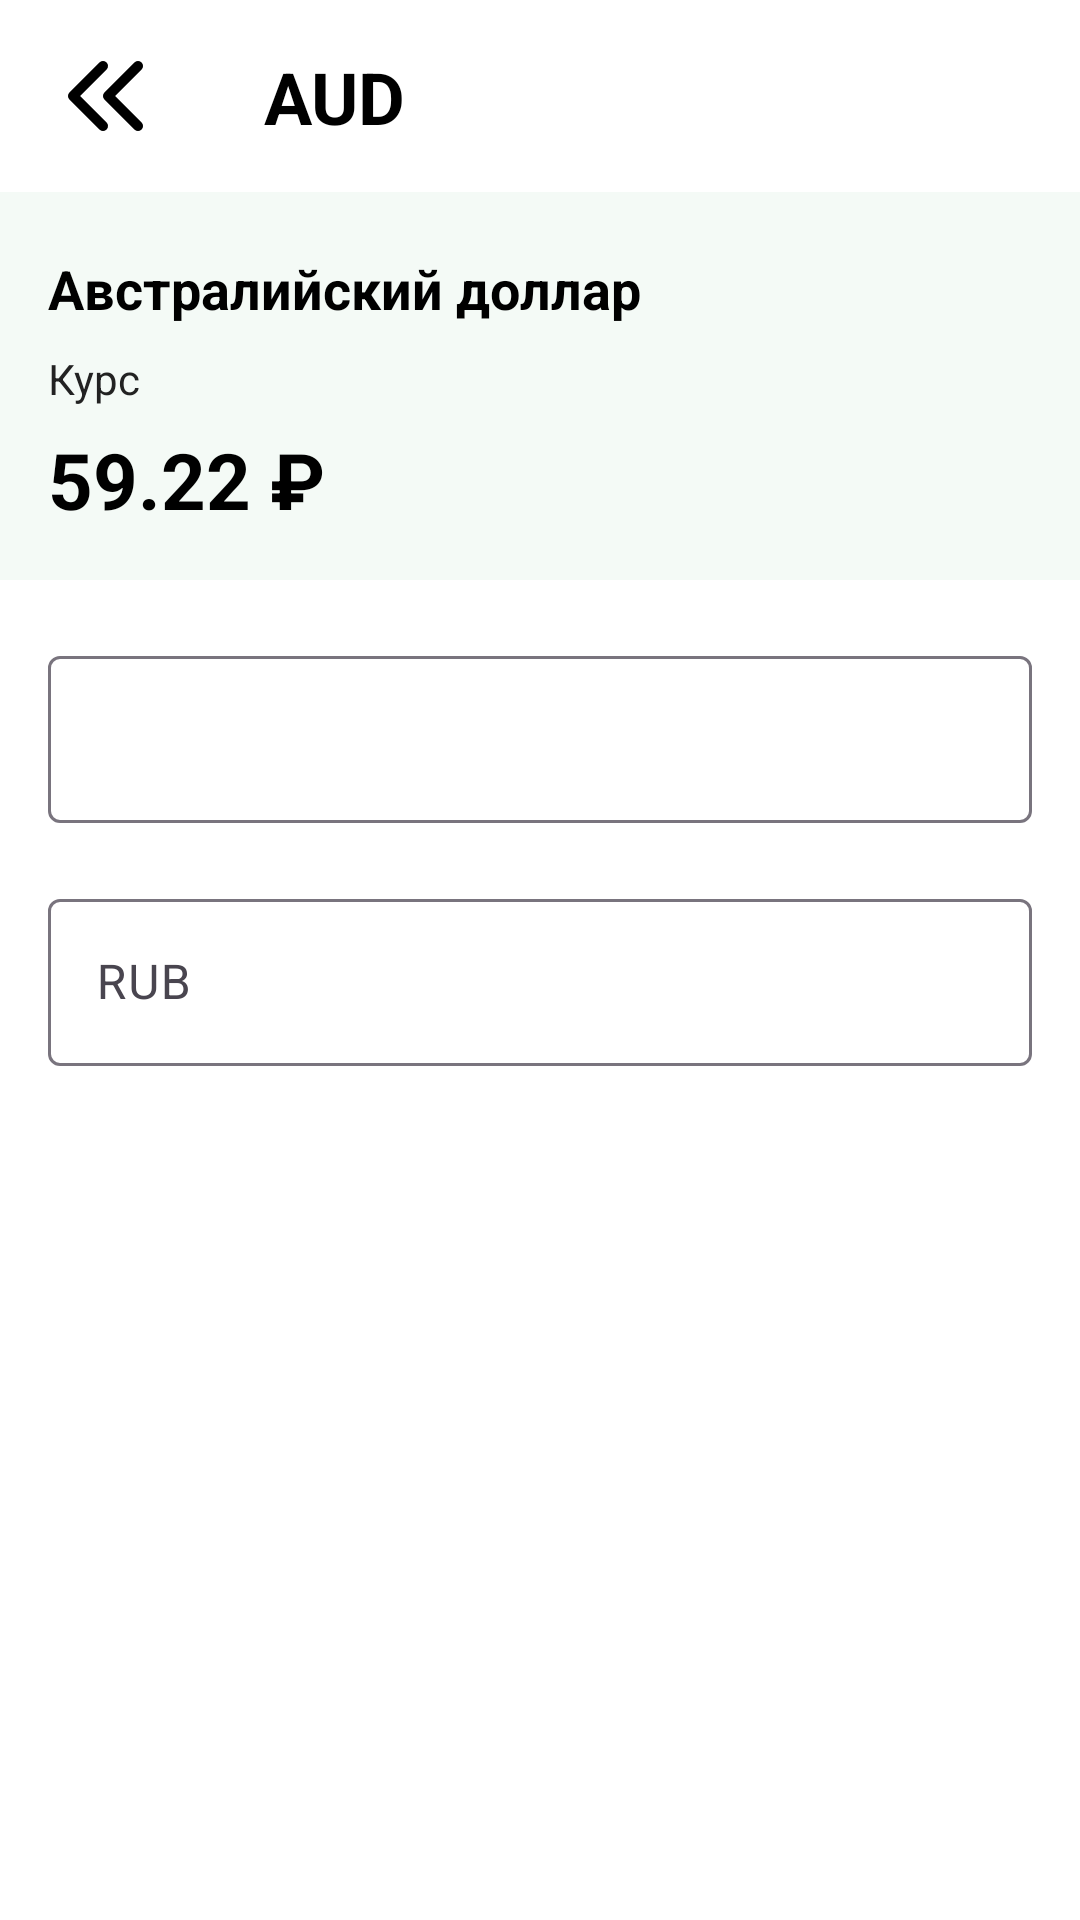

The Android layout XML behind this screen, and the referenced resources:
<!-- AndroidManifest.xml: application theme Theme.CurrencyExRate -->
<!-- res/layout/fragment_currency_info.xml -->
<?xml version="1.0" encoding="utf-8"?>
<androidx.constraintlayout.widget.ConstraintLayout xmlns:android="http://schemas.android.com/apk/res/android"
    xmlns:app="http://schemas.android.com/apk/res-auto"
    xmlns:tools="http://schemas.android.com/tools"
    android:layout_width="match_parent"
    android:layout_height="match_parent"
    android:background="#fff"
    tools:context=".presentation.CurrencyInfoFragment">


    <androidx.appcompat.widget.Toolbar
        android:id="@+id/toolbar_currency_info"
        android:layout_width="409dp"
        android:layout_height="wrap_content"
        android:background="#FFFFFF"
        android:minHeight="?attr/actionBarSize"
        android:theme="?attr/actionBarTheme"
        app:layout_constraintEnd_toEndOf="parent"
        app:layout_constraintStart_toStartOf="parent"
        app:layout_constraintTop_toTopOf="parent" />

    <TextView
        android:id="@+id/currency_info_charcode"
        android:layout_width="wrap_content"
        android:layout_height="wrap_content"
        android:layout_marginStart="32dp"
        android:text="AUD"
        android:textColor="#000000"
        android:textSize="24sp"
        android:textStyle="bold"
        app:layout_constraintBottom_toBottomOf="@+id/toolbar_currency_info"
        app:layout_constraintStart_toEndOf="@+id/image_arrow_back"
        app:layout_constraintTop_toTopOf="@+id/toolbar_currency_info" />

    <LinearLayout
        android:id="@+id/linearLayout"
        android:layout_width="0dp"
        android:layout_height="wrap_content"
        android:background="#F4FAF6"
        android:orientation="vertical"
        app:layout_constraintEnd_toEndOf="parent"
        app:layout_constraintStart_toStartOf="parent"
        app:layout_constraintTop_toBottomOf="@+id/toolbar_currency_info">

        <TextView
            android:id="@+id/currency_info_name"
            android:layout_width="wrap_content"
            android:layout_height="wrap_content"
            android:layout_marginStart="16dp"
            android:layout_marginTop="20dp"
            android:text="Австралийский доллар"
            android:textColor="#000000"
            android:textSize="18sp"
            android:textStyle="bold" />

        <TextView
            android:id="@+id/textView4"
            android:layout_width="115dp"
            android:layout_height="24dp"
            android:layout_marginStart="16dp"
            android:layout_marginTop="6dp"
            android:gravity="start|center_vertical"
            android:text="@string/currency_info_rate_text"
            android:textColor="#222222" />

        <TextView
            android:id="@+id/currency_info_count"
            android:layout_width="wrap_content"
            android:layout_height="31dp"
            android:layout_marginStart="16dp"
            android:layout_marginTop="4dp"
            android:layout_marginBottom="20dp"
            android:text="59.22 ₽"
            android:textColor="#000000"
            android:textSize="26sp"
            android:textStyle="bold" />
    </LinearLayout>

    <com.google.android.material.textfield.TextInputLayout
        android:id="@+id/text_input_charcode"
        android:layout_width="match_parent"
        android:layout_height="wrap_content"
        android:layout_marginStart="16dp"
        android:layout_marginTop="20dp"
        android:layout_marginEnd="16dp"
        app:layout_constraintEnd_toEndOf="parent"
        app:layout_constraintStart_toStartOf="parent"
        app:layout_constraintTop_toBottomOf="@+id/linearLayout">

        <com.google.android.material.textfield.TextInputEditText
            android:id="@+id/text_et_charcode"
            android:layout_width="match_parent"
            android:layout_height="wrap_content"
            android:hint=""/>
    </com.google.android.material.textfield.TextInputLayout>

    <com.google.android.material.textfield.TextInputLayout
        android:id="@+id/text_input_rub"
        android:layout_width="match_parent"
        android:layout_height="wrap_content"
        android:layout_marginStart="16dp"
        android:layout_marginTop="20dp"
        android:layout_marginEnd="16dp"
        app:layout_constraintEnd_toEndOf="parent"
        app:layout_constraintStart_toStartOf="parent"
        app:layout_constraintTop_toBottomOf="@+id/text_input_charcode">

        <com.google.android.material.textfield.TextInputEditText
            android:id="@+id/text_et_rub"
            android:layout_width="match_parent"
            android:layout_height="wrap_content"
            android:hint="@string/currency_info_rub_hint" />
    </com.google.android.material.textfield.TextInputLayout>

    <ImageView
        android:id="@+id/image_arrow_back"
        android:layout_width="40dp"
        android:layout_height="40dp"
        android:layout_marginStart="16dp"
        android:scaleType="fitCenter"
        android:src="@drawable/arrow_back_double"
        app:layout_constraintBottom_toBottomOf="@+id/toolbar_currency_info"
        app:layout_constraintStart_toStartOf="parent"
        app:layout_constraintTop_toTopOf="@+id/toolbar_currency_info" />

</androidx.constraintlayout.widget.ConstraintLayout>
<!-- resources referenced by this layout -->
<resources>
  <!-- drawable arrow_back_double (drawable) -->
  <vector xmlns:android="http://schemas.android.com/apk/res/android"
      android:width="800dp"
      android:height="800dp"
      android:viewportWidth="24"
      android:viewportHeight="24">
    <path
        android:pathData="M11,6L5,12L11,18M18,6L12,12L18,18"
        android:strokeLineJoin="round"
        android:strokeWidth="2"
        android:fillColor="#00000000"
        android:strokeColor="#000000"
        android:strokeLineCap="round"/>
  </vector>
  <string name="currency_info_rate_text">Курс</string>
  <string name="currency_info_rub_hint">RUB</string>
  <style name="Theme.CurrencyExRate" parent="Base.Theme.CurrencyExRate" />
  <style name="Base.Theme.CurrencyExRate" parent="Theme.Material3.Light.NoActionBar">
          
          
      </style>
</resources>
